pico-8 play session: no input (idle), after a click and taps of 🅾, ❎, 🅾+❎, 🅾 in the second before t = 0

[t = 1 s] idle ~1s (no d-pad/buttons)
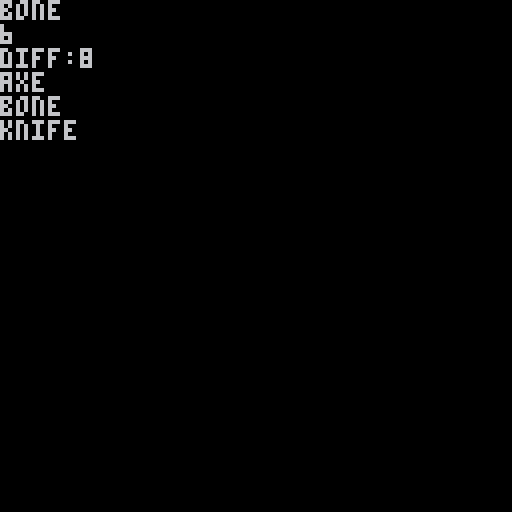

pico-8 cartridge
version 42
__lua__
function _init()
	inv={"axe","bone","knife"}
	plr={x=4,y=6,h=75}
	en={x=12,y=14,h=35}
end

function _update()
	
end

function _draw()
	cls()
	print(inv[2]) --bone
	print(plr.y)  --6
	
	--compare plr.x with en.x
	local diff=abs(plr.x-en.x)
	print("diff:"..diff) --8
	
	--loop print inventory
	for f in all(inv) do
		print(f) --axe bone knife
	end
end
__gfx__
00000000000000000000000000000000000000000000000000000000000000000000000000000000000000000000000000000000000000000000000000000000
00000000000000000000000000000000000000000000000000000000000000000000000000000000000000000000000000000000000000000000000000000000
00700700000000000000000000000000000000000000000000000000000000000000000000000000000000000000000000000000000000000000000000000000
00077000000000000000000000000000000000000000000000000000000000000000000000000000000000000000000000000000000000000000000000000000
00077000000000000000000000000000000000000000000000000000000000000000000000000000000000000000000000000000000000000000000000000000
00700700000000000000000000000000000000000000000000000000000000000000000000000000000000000000000000000000000000000000000000000000
